Labelled photos from "processed", an image-classification folder in Arak00/sea_lice_web_app. The possible labels are: fresh, infected.

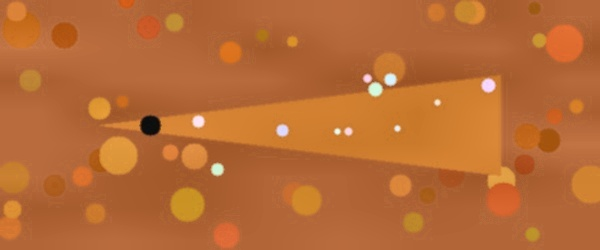
Label: infected

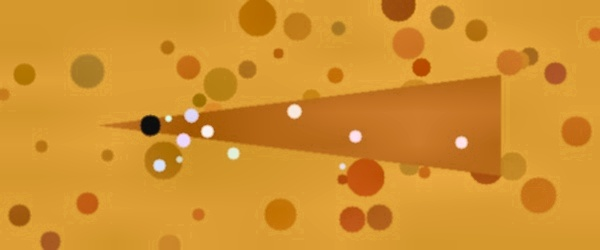
Label: infected

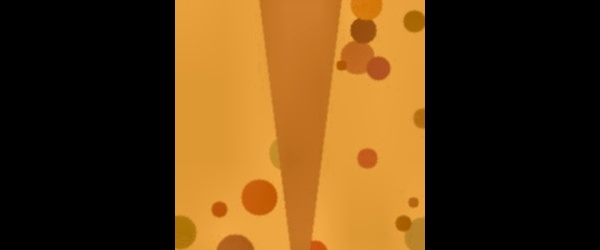
Label: fresh

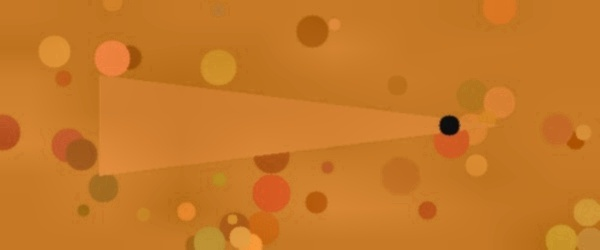
Label: fresh

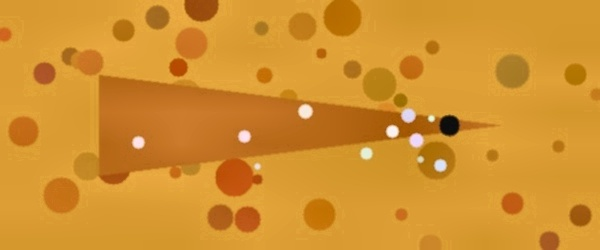
Label: infected

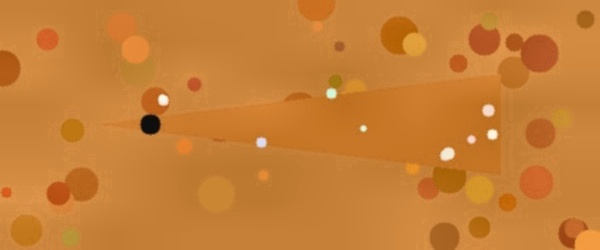
Label: infected
